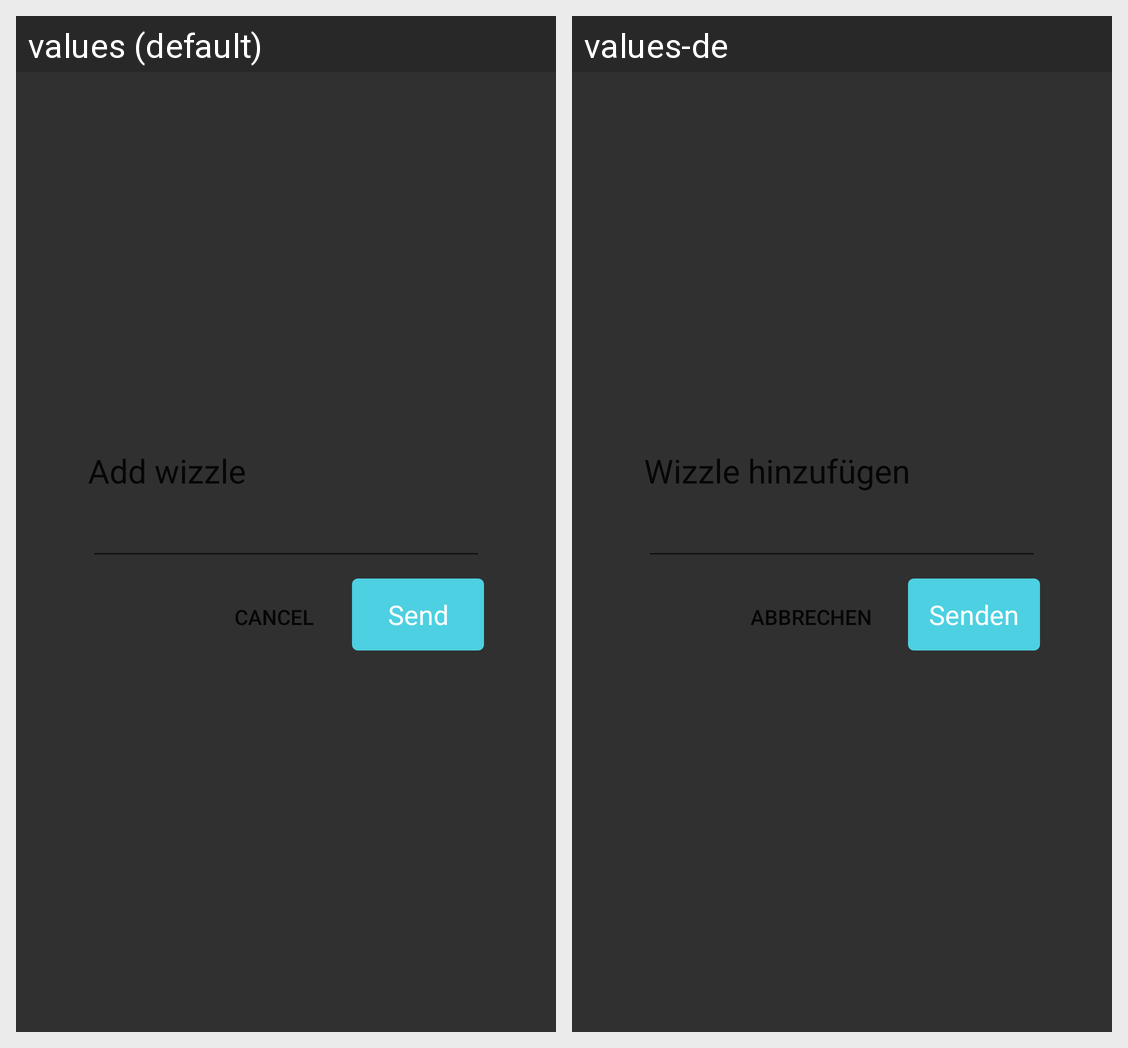

The Android screen above is rendered under two locales of the same app. Produce the string resources it draws, with the default and per-locale values.
Android screen res/layout/activity_add_joke_dialog.xml rendered under 2 locales, left to right: values (default), values-de. Device: Nexus 5 (rendered at 1080×1920; each locale shown at half size, 540×960, under a caption strip naming it); theme PlaceholderTheme.
Strings drawn on this screen, with the default value and each locale's value (text and hints the layout hard-codes, and strings that could not be matched under every locale, appear in the picture but are not listed):

add_wizzle
  values: Add wizzle
  values-de: Wizzle hinzufügen

cancel
  values: Cancel
  values-de: Abbrechen

send
  values: Send
  values-de: Senden
